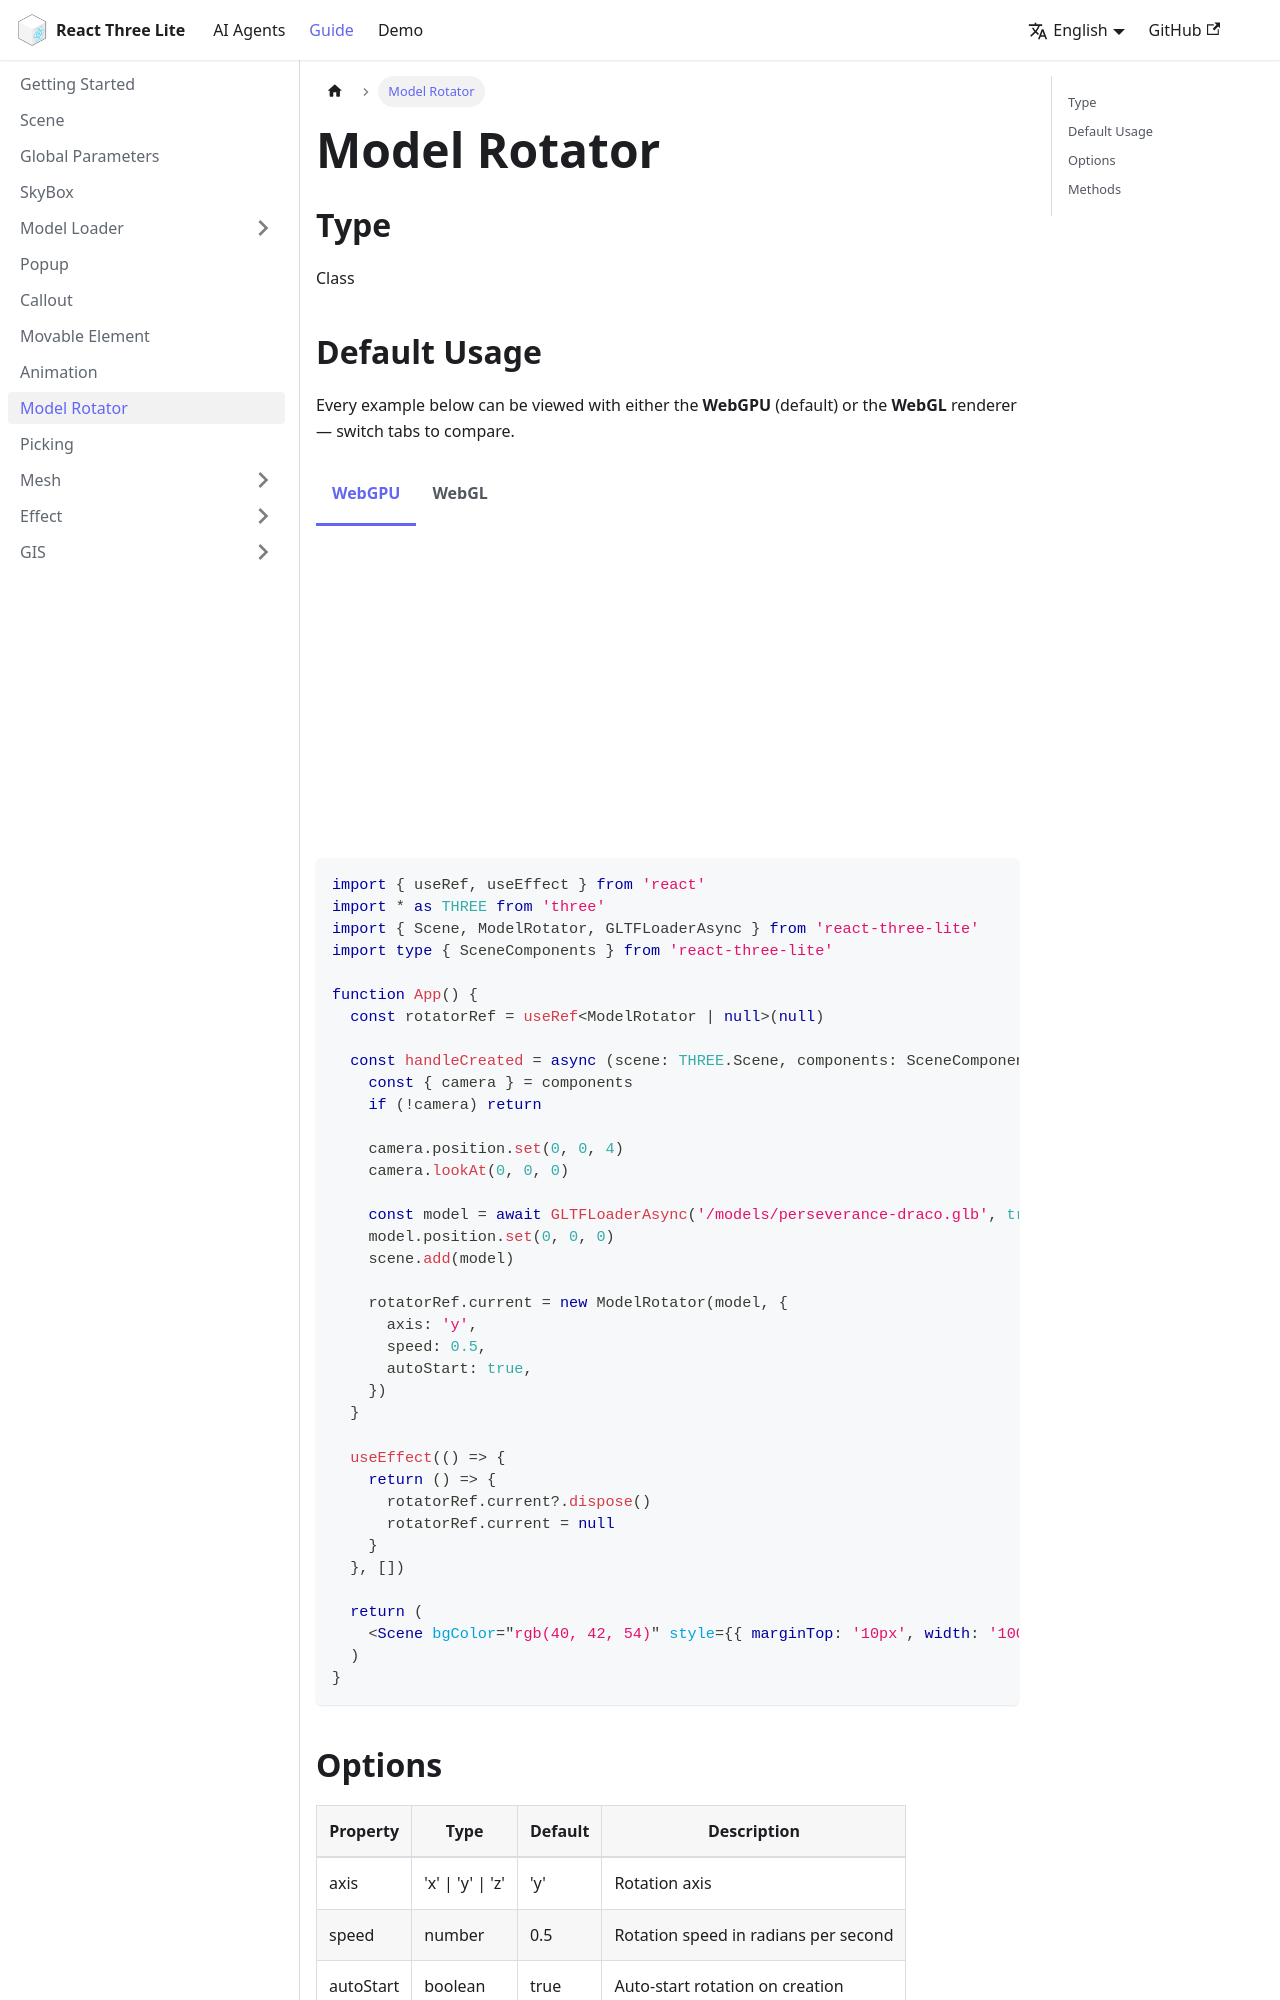

repository: sunquakes/react-three-lite · page: guide/model-rotator.html · generator: docusaurus

---
id: model-rotator
lang: en-US
title: Model Rotator
---

import Tabs from '@theme/Tabs'
import TabItem from '@theme/TabItem'
import ModelRotator from '@site/src/components/ModelRotator'

## Type

Class
